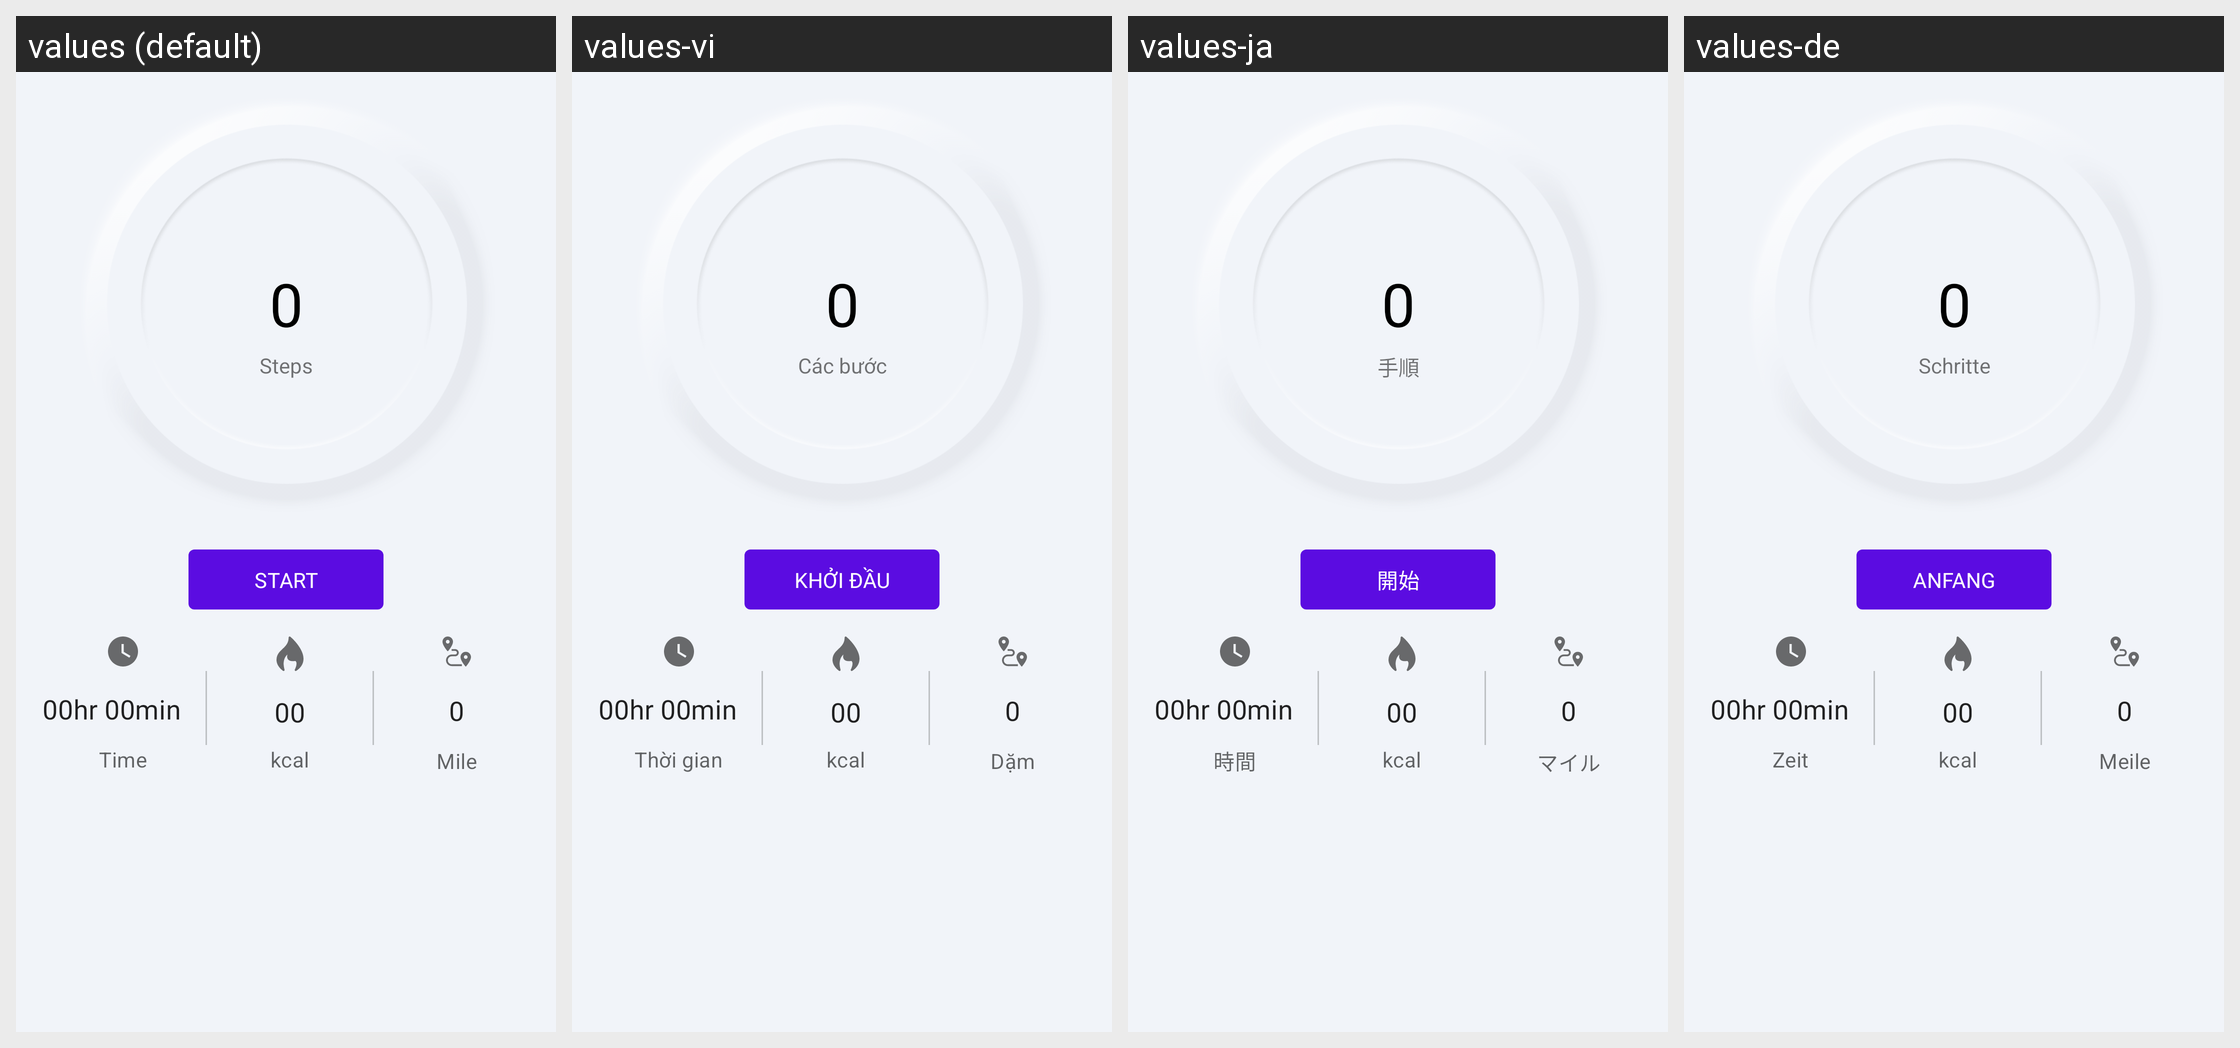

This grid shows one Android layout under several languages. Give, for every string resource on the screen, its name, the default text and each shown locale's text.
Android screen res/layout/fragment_pedometer_new.xml rendered under 4 locales, left to right: values (default), values-vi, values-ja, values-de. Device: Nexus 5 (rendered at 1080×1920; each locale shown at half size, 540×960, under a caption strip naming it); theme AppTheme.NoActionBar.Status.
Other locales in the repository, not shown: values-ar, values-bn, values-es, values-fr, values-hi, values-in, values-it, values-ko, values-ms, values-nl, values-pt, values-ru, values-th, values-tr, values-uk, values-zh.
Strings drawn on this screen, with the default value and each locale's value (text and hints the layout hard-codes, and strings that could not be matched under every locale, appear in the picture but are not listed):

text_steps
  values: Steps
  values-vi: Các bước
  values-ja: 手順
  values-de: Schritte

text_start_now
  values: START
  values-vi: KHỞI ĐẦU
  values-ja: 開始
  values-de: ANFANG

text_kcal
  values: kcal
  values-vi: kcal
  values-ja: kcal
  values-de: kcal

text_timo
  values: Time
  values-vi: Thời gian
  values-ja: 時間
  values-de: Zeit

text_miles
  values: Mile
  values-vi: Dặm
  values-ja: マイル
  values-de: Meile
